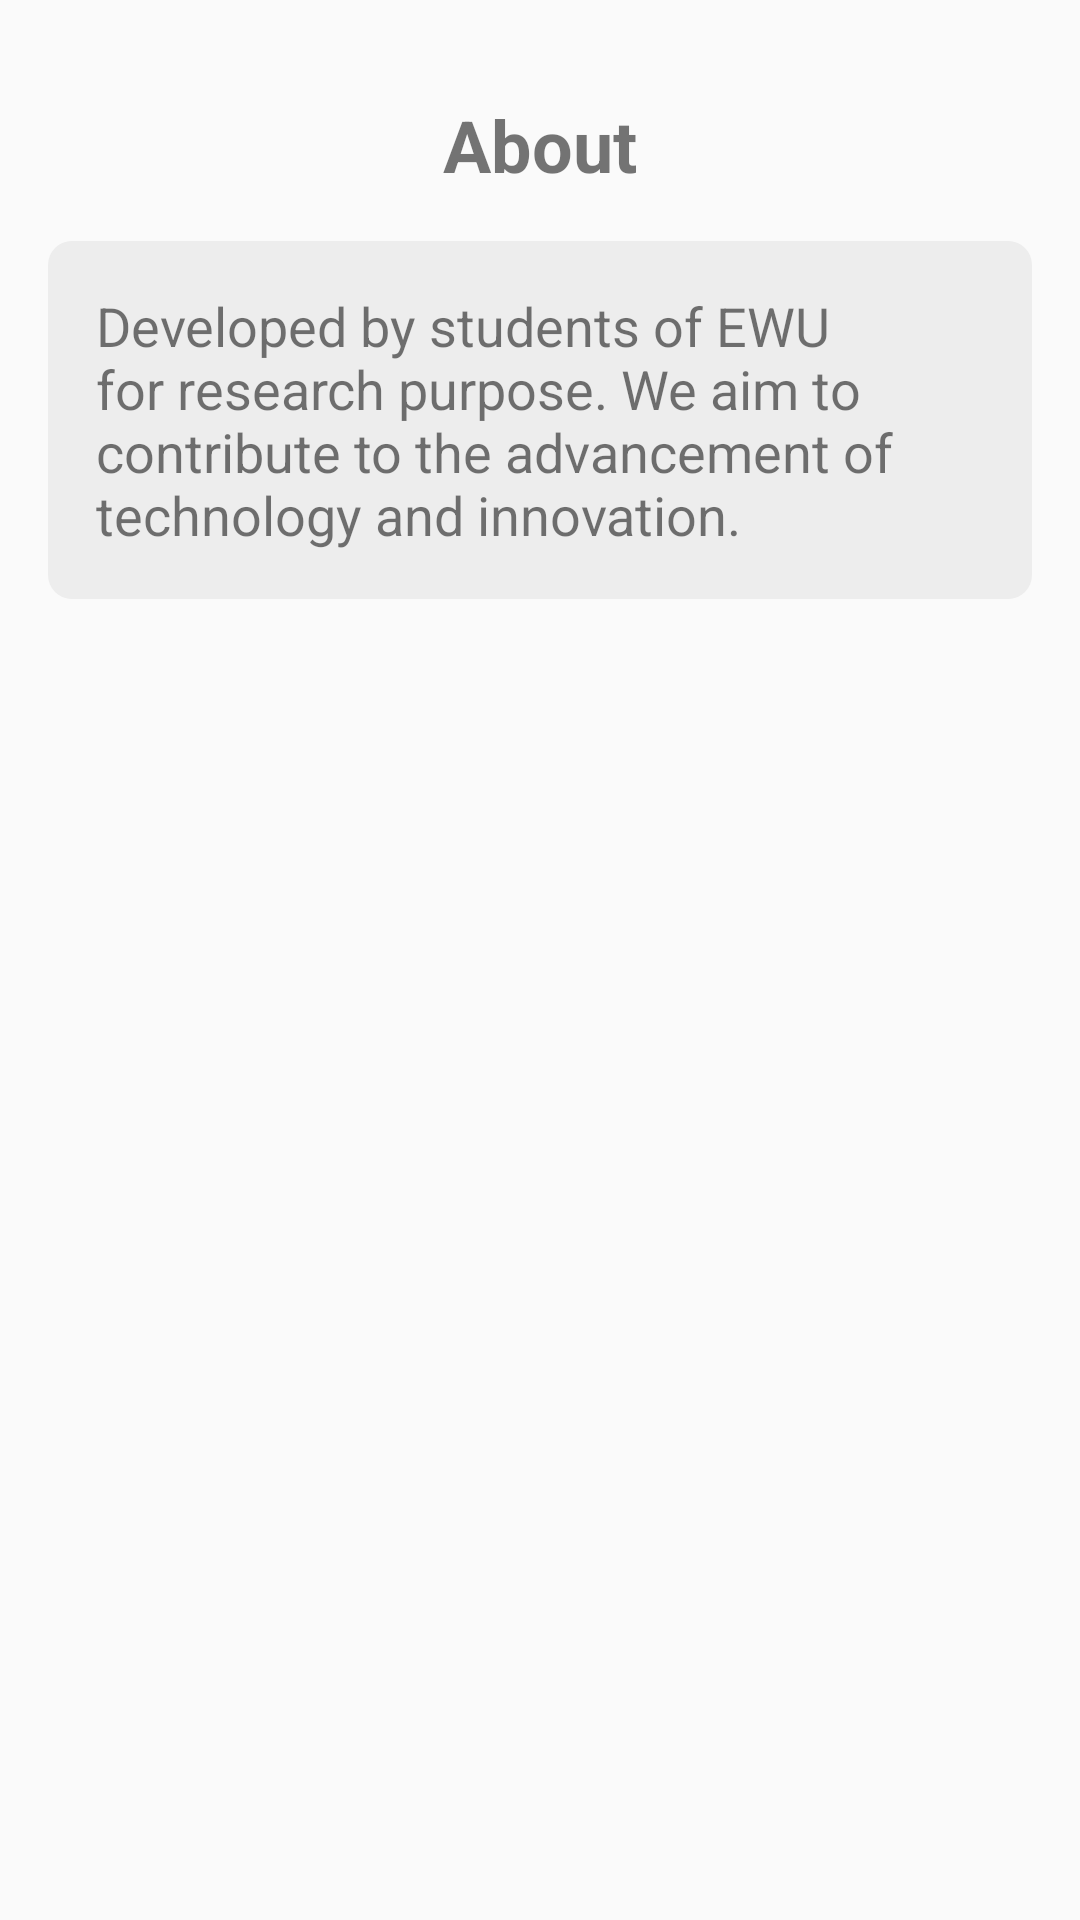

Here is an Android app screen rendered from its layout file. Give the layout XML and the strings, colors and styles it references.
<!-- AndroidManifest.xml: activity theme AppTheme -->
<!-- res/layout/activity_about.xml -->
<?xml version="1.0" encoding="utf-8"?>
<RelativeLayout xmlns:android="http://schemas.android.com/apk/res/android"
    android:layout_width="match_parent"
    android:layout_height="match_parent"
    android:padding="16dp">

    <TextView
        android:id="@+id/aboutTitle"
        android:layout_width="wrap_content"
        android:layout_height="wrap_content"
        android:text="About"
        android:textSize="24sp"
        android:textStyle="bold"
        android:layout_centerHorizontal="true"
        android:layout_marginTop="16dp"/>

    <LinearLayout
        android:id="@+id/aboutBox"
        android:layout_width="match_parent"
        android:layout_height="wrap_content"
        android:layout_below="@id/aboutTitle"
        android:layout_marginTop="16dp"
        android:background="@drawable/about_box_background"
        android:padding="16dp">

        <TextView
            android:id="@+id/aboutMessage"
            android:layout_width="match_parent"
            android:layout_height="wrap_content"
            android:text="Developed by students of EWU for research purpose. We aim to contribute to the advancement of technology and innovation."
            android:textSize="18sp"/>
    </LinearLayout>
</RelativeLayout>
<!-- resources referenced by this layout -->
<resources>
  <!-- drawable about_box_background (drawable) -->
  <shape xmlns:android="http://schemas.android.com/apk/res/android"
      android:shape="rectangle">
      <corners android:radius="8dp"/>
      <solid android:color="#EDEDED"/> 
  </shape>
  <style name="AppTheme" parent="Theme.AppCompat.Light.DarkActionBar">
          
      </style>
</resources>
